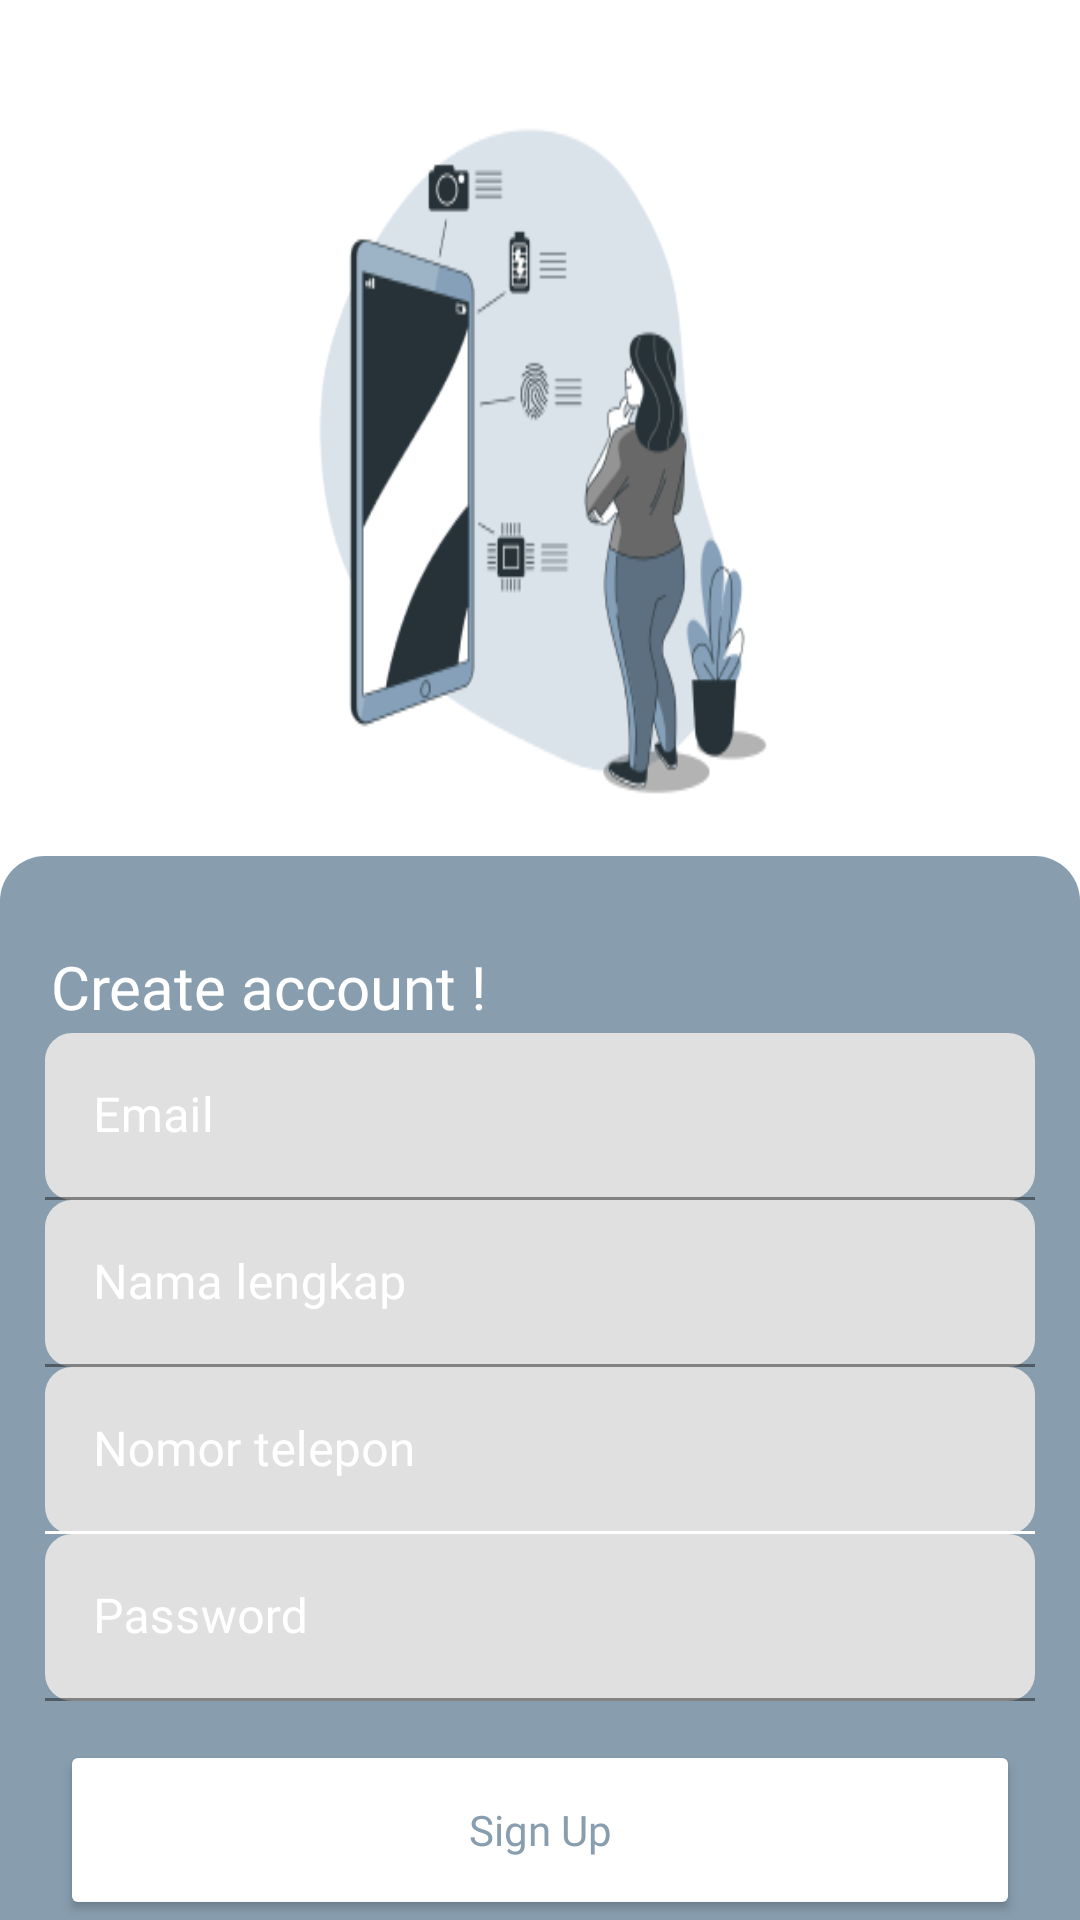

Produce the Android XML layout that renders to this screen, including the resource entries it uses.
<!-- AndroidManifest.xml: application theme Theme.LTEArena -->
<!-- res/layout/activity_sign_up.xml -->
<?xml version="1.0" encoding="utf-8"?>
<RelativeLayout xmlns:android="http://schemas.android.com/apk/res/android"
    xmlns:app="http://schemas.android.com/apk/res-auto"
    xmlns:tools="http://schemas.android.com/tools"
    android:layout_width="match_parent"
    android:layout_height="match_parent"
    tools:context=".SignUp">

    <RelativeLayout
        android:id="@+id/header"
        android:layout_width="match_parent"
        android:layout_height="700px"
        android:layout_marginLeft="100dp"
        android:layout_marginTop="37dp"
        android:layout_marginRight="100dp"
        android:layout_marginBottom="15dp"
        android:background="@drawable/assets"
        android:fontFamily="@font/regular"
        android:orientation="vertical"
        android:textColor="@color/white">

    </RelativeLayout>


    <RelativeLayout
        android:id="@+id/relative"
        android:layout_width="match_parent"
        android:fontFamily="@font/regular"
        android:layout_height="match_parent"
        android:layout_below="@+id/header"
        android:background="@drawable/background_primary"
        android:textColor="@color/white">

        <TextView
            android:id="@+id/create"
            android:layout_width="match_parent"
            android:layout_height="wrap_content"
            android:layout_marginLeft="17dp"
            android:layout_marginTop="30dp"
            android:layout_marginBottom="2dp"
            android:fontFamily="@font/regular"
            android:text="Create account !"
            android:textColor="@color/white"
            android:textSize="20sp" />


        <com.google.android.material.textfield.TextInputLayout
            android:id="@+id/layout_email"
            android:layout_below="@id/create"
            style="@style/LoginTextInputLayoutStyle"
            android:fontFamily="@font/regular"
            android:layout_width="match_parent"
            android:layout_height="wrap_content"
            android:hint="Email"
            android:layout_marginHorizontal="15dp"
            android:textColorHint="@color/white"
            app:boxCornerRadiusBottomEnd="9dp"
            app:boxCornerRadiusBottomStart="9dp"
            app:boxCornerRadiusTopEnd="9dp"
            app:boxCornerRadiusTopStart="9dp"
            app:hintTextColor="@color/white"
            >


            <com.google.android.material.textfield.TextInputEditText
                android:id="@+id/txt_email"
                android:layout_width="match_parent"
                android:layout_height="wrap_content"
                android:layout_gravity="center"
                android:fontFamily="@font/regular"
                android:inputType="text"
                android:textColor="@color/white" />

        </com.google.android.material.textfield.TextInputLayout>

        <com.google.android.material.textfield.TextInputLayout
            android:id="@+id/layout_username"
            android:layout_below="@id/layout_email"
            style="@style/LoginTextInputLayoutStyle"
            android:fontFamily="@font/regular"
            android:layout_width="match_parent"
            android:layout_height="wrap_content"
            app:hintTextColor="@color/white"
            android:hint="Nama lengkap"
            android:layout_marginHorizontal="15dp"
            android:textColorHint="@color/white"
            app:boxCornerRadiusBottomEnd="9dp"
            app:boxCornerRadiusBottomStart="9dp"
            app:boxCornerRadiusTopEnd="9dp"
            app:boxCornerRadiusTopStart="9dp"
            >


            <com.google.android.material.textfield.TextInputEditText
                android:id="@+id/txt_username"
                android:layout_width="match_parent"
                android:layout_height="wrap_content"
                android:fontFamily="@font/regular"
                android:layout_gravity="center"
                android:inputType="text"
                android:textColor="@color/white" />

        </com.google.android.material.textfield.TextInputLayout>


        <com.google.android.material.textfield.TextInputLayout
            android:id="@+id/layout_nomor"
            android:layout_below="@id/layout_username"
            style="@style/LoginTextInputLayoutStyle"
            android:fontFamily="@font/regular"
            android:layout_width="match_parent"
            android:layout_height="wrap_content"
            android:hint="Nomor telepon"
            android:layout_marginHorizontal="15dp"
            android:textColor="@color/white"
            android:textColorHint="@color/white"
            app:boxCornerRadiusBottomEnd="9dp"
            app:boxCornerRadiusBottomStart="9dp"
            app:boxCornerRadiusTopEnd="9dp"
            app:boxCornerRadiusTopStart="9dp"
            app:boxStrokeColor="@color/white"
            app:hintTextColor="@color/white">

            <com.google.android.material.textfield.TextInputEditText
                android:id="@+id/txt_nomor"
                android:fontFamily="@font/regular"
                android:layout_width="match_parent"
                android:layout_height="wrap_content"
                android:layout_gravity="center"
                android:textColor="@color/white"
                android:inputType="number" />

        </com.google.android.material.textfield.TextInputLayout>

        <com.google.android.material.textfield.TextInputLayout
            android:id="@+id/layout_password"
            style="@style/LoginTextInputLayoutStyle"
            android:fontFamily="@font/regular"
            android:layout_width="match_parent"
            android:layout_height="wrap_content"
            android:layout_below="@id/layout_nomor"
            android:hint="Password"
            android:layout_marginHorizontal="15dp"
            android:textColorHint="@color/white"
            app:boxCornerRadiusBottomEnd="9dp"
            app:boxCornerRadiusBottomStart="9dp"
            app:boxCornerRadiusTopEnd="9dp"
            app:boxCornerRadiusTopStart="9dp" app:hintTextColor="@color/white"
            >


            <com.google.android.material.textfield.TextInputEditText
                android:id="@+id/txt_password"
                android:layout_width="match_parent"
                android:layout_height="wrap_content"
                android:fontFamily="@font/regular"
                android:layout_gravity="center"
                android:inputType="textPassword"
                android:textColor="@color/white"

                />

        </com.google.android.material.textfield.TextInputLayout>


        <Button
            android:id="@+id/signup_btn"
            android:layout_width="match_parent"
            android:layout_height="60dp"
            android:layout_below="@id/layout_password"
            android:layout_marginLeft="20dp"
            android:layout_marginRight="20dp"
            android:backgroundTint="@color/white"
            android:fontFamily="@font/regular"
            android:text="Sign Up"
            android:textAllCaps="false"
            android:textColor="@color/primary"
            android:layout_marginTop="13dp"
            app:cornerRadius="25dp" />

        <View
            android:id="@+id/garis"
            android:layout_width="match_parent"
            android:layout_height="1dp"
            android:layout_below="@id/signup_btn"
            android:layout_marginLeft="50dp"
            android:layout_marginTop="25dp"
            android:layout_marginRight="50dp"
            android:background="@color/white"
            android:fontFamily="@font/regular" />

        <TextView
            android:id="@+id/signup"
            android:layout_width="match_parent"
            android:layout_height="wrap_content"
            android:layout_below="@id/garis"
            android:layout_marginTop="20dp"
            android:fontFamily="@font/regular"
            android:gravity="center"
            android:text="Already have an account? Login"
            android:textColor="@color/white" />

    </RelativeLayout>


</RelativeLayout>
<!-- resources referenced by this layout -->
<resources>
  <color name="primary">#889EAF</color>
  <color name="white">#FFFFFFFF</color>
  <!-- drawable assets: png bitmap (drawable, 25334 bytes) -->
  <!-- drawable background_primary (drawable) -->
  <?xml version="1.0" encoding="utf-8"?>
  <shape xmlns:android="http://schemas.android.com/apk/res/android">
      <solid android:color="@color/primary"/>
      <corners android:topLeftRadius="15dp"
          android:topRightRadius="15dp"/>
  </shape>
  <style name="Theme.LTEArena" parent="Theme.MaterialComponents.DayNight.DarkActionBar">
          
          <item name="colorPrimary">@color/purple_500</item>
          <item name="colorPrimaryVariant">@color/purple_700</item>
          <item name="colorOnPrimary">@color/white</item>
          
          <item name="colorSecondary">@color/teal_200</item>
          <item name="colorSecondaryVariant">@color/teal_700</item>
          <item name="colorOnSecondary">@color/black</item>
          
          <item name="android:statusBarColor" tools:targetApi="l">?attr/colorPrimaryVariant</item>
          
      </style>
  <color name="purple_500">#FF6200EE</color>
  <color name="purple_700">#FF3700B3</color>
  <color name="teal_200">#FF03DAC5</color>
  <color name="teal_700">#FF018786</color>
  <color name="black">#FF000000</color>
</resources>
